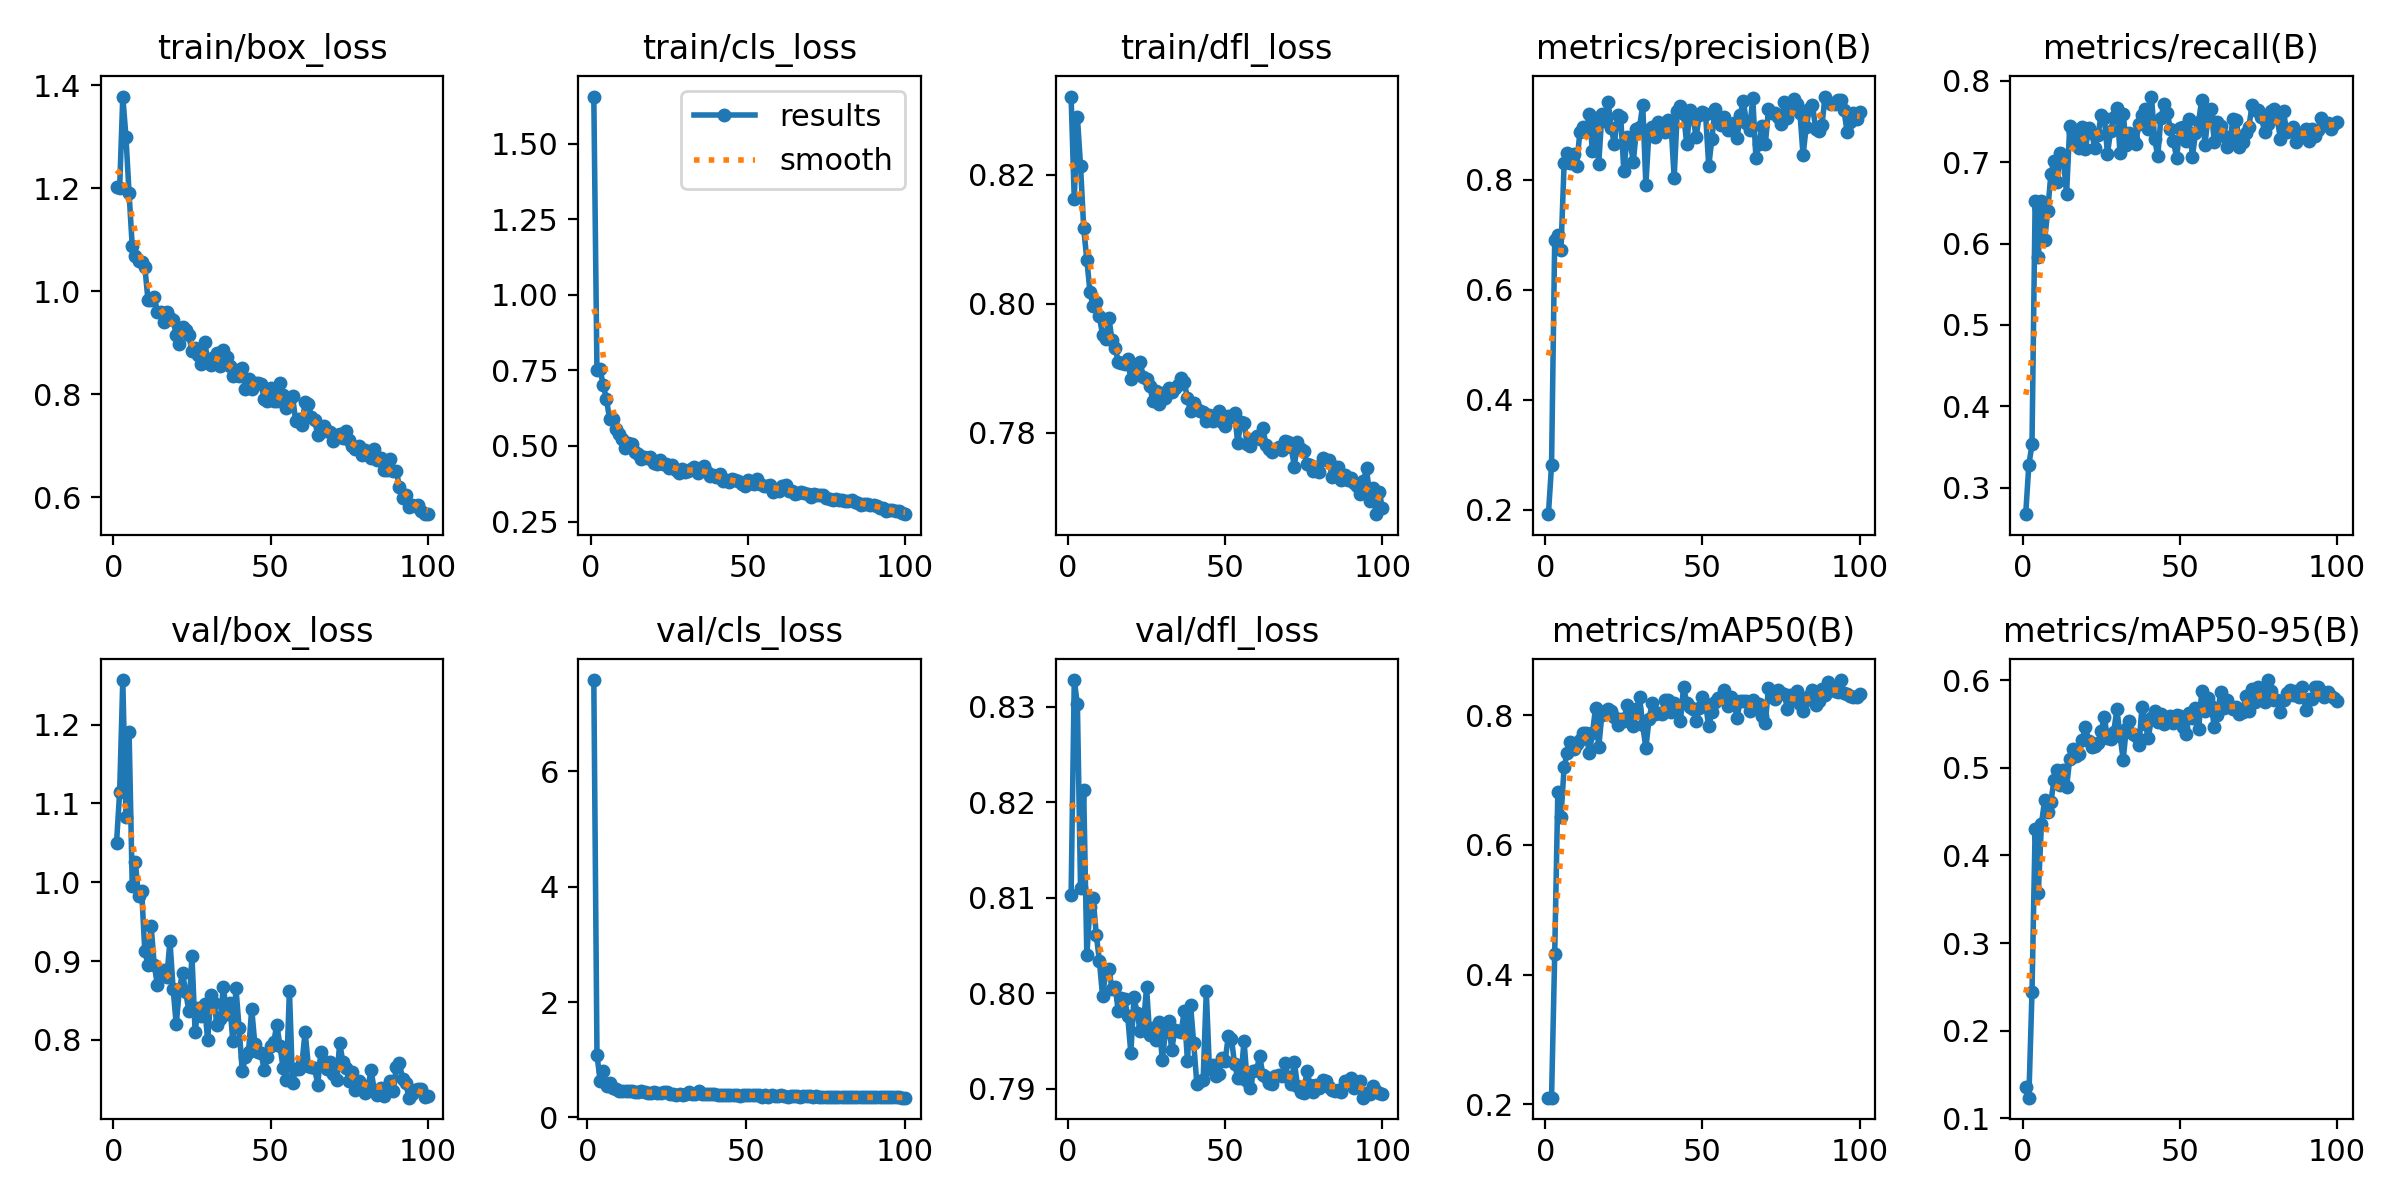

The data file committed next to this chart (first rows):
epoch, train/box_loss, train/cls_loss, train/dfl_loss, metrics/precision(B), metrics/recall(B), metrics/mAP50(B), metrics/mAP50-95(B), val/box_loss, val/cls_loss, val/dfl_loss, lr/pg0, lr/pg1, lr/pg2
1, 1.203, 1.656, 0.8322, 0.1921, 0.2674, 0.2103, 0.1354, 1.049, inf, 0.8103, 0.000406, 0.000406, 0.000406
2, 1.2, 0.7506, 0.8163, 0.2811, 0.3283, 0.2102, 0.1234, 1.114, 7.582, 0.8328, 0.0008145, 0.0008145, 0.0008145
3, 1.378, 0.7532, 0.829, 0.6905, 0.3531, 0.4313, 0.2441, 1.256, 1.076, 0.8302, 0.001215, 0.001215, 0.001215
4, 1.3, 0.7015, 0.8214, 0.6999, 0.6519, 0.6823, 0.43, 1.082, 0.6392, 0.811, 0.001213, 0.001213, 0.001213
5, 1.19, 0.6565, 0.8118, 0.6723, 0.5839, 0.643, 0.357, 1.191, 0.7972, 0.8213, 0.001213, 0.001213, 0.001213
6, 1.087, 0.5901, 0.8068, 0.8303, 0.6523, 0.7209, 0.4357, 0.9955, 0.5485, 0.804, 0.0012, 0.0012, 0.0012
7, 1.068, 0.5889, 0.8019, 0.8492, 0.6038, 0.7419, 0.4628, 1.026, 0.6004, 0.809, 0.001188, 0.001188, 0.001188
8, 1.058, 0.555, 0.7996, 0.8311, 0.6401, 0.7583, 0.45, 0.9819, 0.505, 0.81, 0.001176, 0.001176, 0.001176
9, 1.057, 0.5411, 0.8002, 0.8461, 0.6852, 0.7481, 0.4607, 0.9889, 0.4972, 0.8061, 0.001163, 0.001163, 0.001163
10, 1.048, 0.5228, 0.7981, 0.8255, 0.7014, 0.7563, 0.4863, 0.9132, 0.4596, 0.8034, 0.001151, 0.001151, 0.001151
11, 0.9836, 0.4937, 0.7951, 0.8867, 0.6761, 0.7618, 0.4978, 0.8955, 0.46, 0.7997, 0.001139, 0.001139, 0.001139
12, 0.9829, 0.5083, 0.7945, 0.8955, 0.7112, 0.7723, 0.4806, 0.945, 0.4568, 0.8022, 0.001126, 0.001126, 0.001126
13, 0.9887, 0.5064, 0.7978, 0.8877, 0.703, 0.7727, 0.4971, 0.8954, 0.4607, 0.8026, 0.001114, 0.001114, 0.001114
14, 0.9605, 0.4788, 0.7944, 0.9188, 0.6612, 0.7417, 0.4777, 0.8699, 0.4575, 0.8005, 0.001102, 0.001102, 0.001102
15, 0.9602, 0.4748, 0.7932, 0.8525, 0.7447, 0.7721, 0.5107, 0.8832, 0.4344, 0.8007, 0.001089, 0.001089, 0.001089
16, 0.9408, 0.4583, 0.791, 0.9125, 0.7369, 0.8117, 0.5212, 0.8891, 0.4438, 0.7981, 0.001077, 0.001077, 0.001077
17, 0.9604, 0.4646, 0.7908, 0.8286, 0.7239, 0.7507, 0.5132, 0.8795, 0.4576, 0.7995, 0.001064, 0.001064, 0.001064
18, 0.9472, 0.4597, 0.7906, 0.9188, 0.718, 0.8004, 0.5163, 0.9257, 0.4421, 0.7994, 0.001052, 0.001052, 0.001052
19, 0.9446, 0.4627, 0.7914, 0.9074, 0.743, 0.8061, 0.5318, 0.865, 0.4313, 0.7976, 0.00104, 0.00104, 0.00104
20, 0.9151, 0.4453, 0.7883, 0.9418, 0.7166, 0.8093, 0.5471, 0.8198, 0.4199, 0.7937, 0.001027, 0.001027, 0.001027
21, 0.8982, 0.4394, 0.789, 0.8932, 0.7421, 0.8072, 0.5311, 0.8646, 0.4342, 0.7996, 0.001015, 0.001015, 0.001015
22, 0.9311, 0.4538, 0.7903, 0.8655, 0.7354, 0.7981, 0.5234, 0.8847, 0.4319, 0.7979, 0.001002, 0.001002, 0.001002
23, 0.9238, 0.4419, 0.7909, 0.917, 0.7174, 0.7848, 0.5255, 0.8611, 0.426, 0.7961, 0.0009901, 0.0009901, 0.0009901
24, 0.9144, 0.4405, 0.7886, 0.9142, 0.7333, 0.7937, 0.529, 0.837, 0.4372, 0.7967, 0.0009778, 0.0009778, 0.0009778
25, 0.8835, 0.4266, 0.7882, 0.8155, 0.7585, 0.7919, 0.5418, 0.9069, 0.4337, 0.8006, 0.0009654, 0.0009654, 0.0009654
26, 0.8895, 0.4379, 0.7873, 0.8776, 0.7542, 0.8165, 0.558, 0.8107, 0.4051, 0.7956, 0.000953, 0.000953, 0.000953
27, 0.8762, 0.4209, 0.785, 0.8688, 0.7107, 0.7911, 0.5342, 0.8409, 0.4026, 0.7963, 0.0009406, 0.0009406, 0.0009406
28, 0.8581, 0.41, 0.7865, 0.8326, 0.738, 0.7842, 0.5334, 0.8298, 0.3892, 0.7951, 0.0009283, 0.0009283, 0.0009283
29, 0.9004, 0.4238, 0.7845, 0.8924, 0.7551, 0.8095, 0.541, 0.8451, 0.3989, 0.797, 0.0009159, 0.0009159, 0.0009159
30, 0.8684, 0.4148, 0.7862, 0.8955, 0.7662, 0.8276, 0.5671, 0.7994, 0.3939, 0.793, 0.0009035, 0.0009035, 0.0009035
31, 0.8558, 0.4164, 0.7853, 0.9366, 0.7116, 0.7845, 0.5369, 0.8573, 0.4056, 0.7959, 0.0008911, 0.0008911, 0.0008911
32, 0.8719, 0.4225, 0.787, 0.7907, 0.7599, 0.7495, 0.5096, 0.8472, 0.4386, 0.7971, 0.0008787, 0.0008787, 0.0008787
33, 0.8791, 0.4291, 0.7862, 0.8885, 0.721, 0.7935, 0.545, 0.8192, 0.4134, 0.7941, 0.0008664, 0.0008664, 0.0008664
34, 0.8545, 0.4114, 0.7869, 0.8964, 0.736, 0.8184, 0.5534, 0.827, 0.3985, 0.7962, 0.000854, 0.000854, 0.000854
35, 0.885, 0.4268, 0.7873, 0.8784, 0.7279, 0.8025, 0.5387, 0.8673, 0.459, 0.796, 0.0008416, 0.0008416, 0.0008416
36, 0.8724, 0.4323, 0.7885, 0.9041, 0.7227, 0.8033, 0.536, 0.8325, 0.4068, 0.796, 0.0008293, 0.0008293, 0.0008293
37, 0.8552, 0.4154, 0.7879, 0.8906, 0.7474, 0.8018, 0.5258, 0.8474, 0.4129, 0.7982, 0.0008169, 0.0008169, 0.0008169
38, 0.8344, 0.401, 0.7853, 0.8863, 0.758, 0.823, 0.57, 0.7982, 0.4013, 0.7929, 0.0008045, 0.0008045, 0.0008045
39, 0.847, 0.4056, 0.7833, 0.9085, 0.7658, 0.8229, 0.55, 0.8657, 0.4059, 0.7987, 0.0007921, 0.0007921, 0.0007921
40, 0.835, 0.399, 0.7846, 0.9011, 0.7414, 0.8049, 0.5348, 0.8147, 0.3989, 0.7947, 0.0007797, 0.0007797, 0.0007797
41, 0.8514, 0.4062, 0.7836, 0.8032, 0.7807, 0.8189, 0.5569, 0.7607, 0.3857, 0.7905, 0.0007674, 0.0007674, 0.0007674
42, 0.8097, 0.3841, 0.7834, 0.9251, 0.729, 0.8149, 0.5656, 0.7778, 0.3813, 0.7909, 0.000755, 0.000755, 0.000755
43, 0.8295, 0.389, 0.7832, 0.9343, 0.7072, 0.7919, 0.5522, 0.7852, 0.395, 0.7909, 0.0007426, 0.0007426, 0.0007426
44, 0.8106, 0.3809, 0.7818, 0.9193, 0.7545, 0.8439, 0.5617, 0.8397, 0.3892, 0.8002, 0.0007302, 0.0007302, 0.0007302
45, 0.8214, 0.3909, 0.7827, 0.8644, 0.7715, 0.8188, 0.5497, 0.7947, 0.3833, 0.792, 0.0007179, 0.0007179, 0.0007179
46, 0.8217, 0.3872, 0.7818, 0.9267, 0.761, 0.8133, 0.5522, 0.7846, 0.3847, 0.7925, 0.0007055, 0.0007055, 0.0007055
47, 0.8198, 0.3849, 0.7828, 0.9126, 0.7411, 0.8098, 0.5592, 0.783, 0.3874, 0.7913, 0.0006931, 0.0006931, 0.0006931
48, 0.7901, 0.3738, 0.7834, 0.8777, 0.7263, 0.7911, 0.5516, 0.7617, 0.3743, 0.7915, 0.0006808, 0.0006808, 0.0006808
49, 0.7859, 0.3691, 0.7817, 0.918, 0.7052, 0.8113, 0.5607, 0.7782, 0.388, 0.7932, 0.0006684, 0.0006684, 0.0006684
50, 0.8126, 0.3866, 0.781, 0.9224, 0.7415, 0.8283, 0.5588, 0.7926, 0.3916, 0.7929, 0.000656, 0.000656, 0.000656
51, 0.7861, 0.3776, 0.7826, 0.9187, 0.7434, 0.8168, 0.5473, 0.797, 0.3893, 0.7955, 0.0006436, 0.0006436, 0.0006436
52, 0.7876, 0.3752, 0.7825, 0.8247, 0.7259, 0.783, 0.5389, 0.8196, 0.3969, 0.7953, 0.0006312, 0.0006312, 0.0006312
53, 0.8221, 0.3906, 0.7831, 0.8749, 0.7535, 0.8054, 0.5631, 0.7921, 0.383, 0.7926, 0.0006189, 0.0006189, 0.0006189
54, 0.7978, 0.3729, 0.7784, 0.9288, 0.7062, 0.8212, 0.5574, 0.7643, 0.3849, 0.7911, 0.0006065, 0.0006065, 0.0006065
55, 0.7739, 0.3665, 0.7817, 0.9113, 0.7353, 0.8271, 0.5688, 0.7489, 0.3598, 0.7911, 0.0005941, 0.0005941, 0.0005941
56, 0.7867, 0.3681, 0.7814, 0.8991, 0.7499, 0.8264, 0.5441, 0.8627, 0.3886, 0.795, 0.0005818, 0.0005818, 0.0005818
57, 0.7964, 0.3698, 0.7783, 0.9141, 0.7771, 0.839, 0.5877, 0.746, 0.3619, 0.7908, 0.0005694, 0.0005694, 0.0005694
58, 0.7472, 0.3487, 0.778, 0.8907, 0.7206, 0.8142, 0.5646, 0.7634, 0.3841, 0.79, 0.000557, 0.000557, 0.000557
59, 0.7528, 0.3557, 0.779, 0.8999, 0.7569, 0.8283, 0.58, 0.7636, 0.3705, 0.7918, 0.0005446, 0.0005446, 0.0005446
60, 0.7412, 0.3512, 0.7794, 0.9027, 0.765, 0.8206, 0.5707, 0.771, 0.3718, 0.792, 0.0005322, 0.0005322, 0.0005322
... 40 more rows
